Photos from the image-classification dataset "processed" in the GitHub repository chahoseong/banana-classifier. Its 4 classes are: dispose, overripe, ripe, unripe.

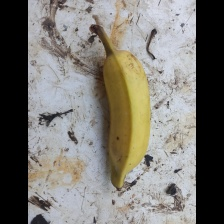
Label: ripe

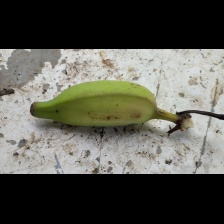
Label: unripe

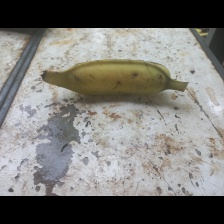
Label: ripe

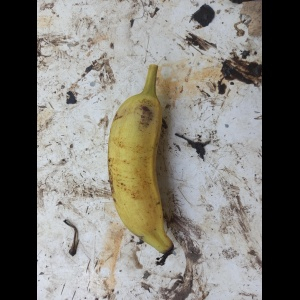
Label: overripe

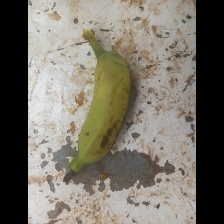
Label: ripe

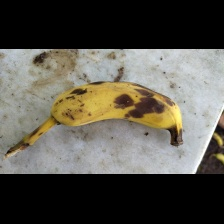
Label: dispose
